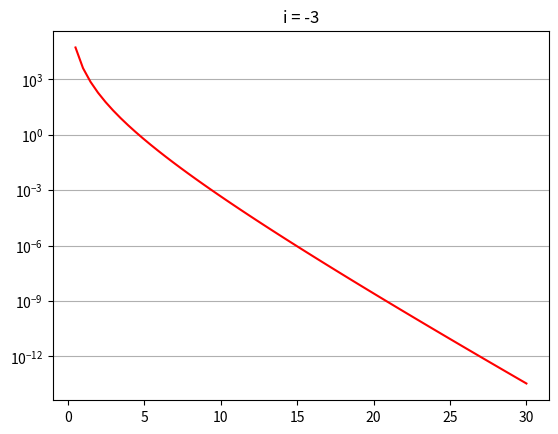
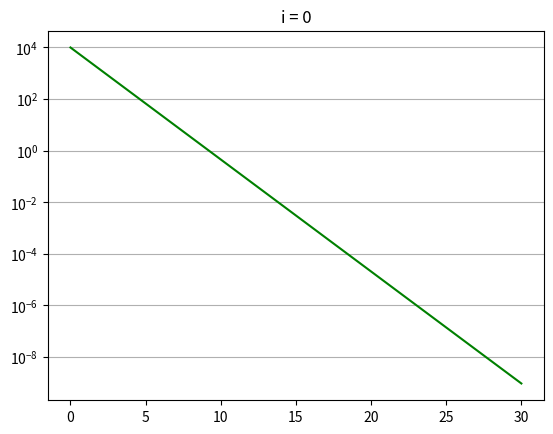
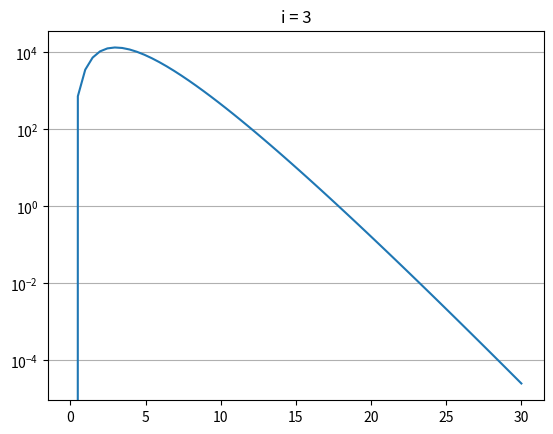

Write the Python code that produced these figures, in order.
import numpy as np
import matplotlib.pyplot as plt
import scipy.integrate as quad

#determined values

N0 = 1e4
lamb = 1
standard_gamma_j = 1
i1, i2, i3 = -3, 0, 3

#function

D = np.linspace(0,30,62)

def modified_gamma_size_distribution_func (i) :
    output = N0 * D ** i * np.exp(-1 * lamb * D ** standard_gamma_j)
    return output

#plot 

plt.figure()
plt.plot(D,modified_gamma_size_distribution_func(i1), color = 'r')
plt.yscale('log')
plt.grid(axis='y')
plt.title('i = -3')


plt.figure()
plt.plot(D,modified_gamma_size_distribution_func(i2), color = 'green')
plt.yscale('log')
plt.grid(axis='y')
plt.title('i = 0')


plt.figure()
plt.plot(D,modified_gamma_size_distribution_func(i3))
plt.yscale('log')
plt.grid(axis='y')
plt.title('i = 3')


#compute radar reflectivity factor Z



